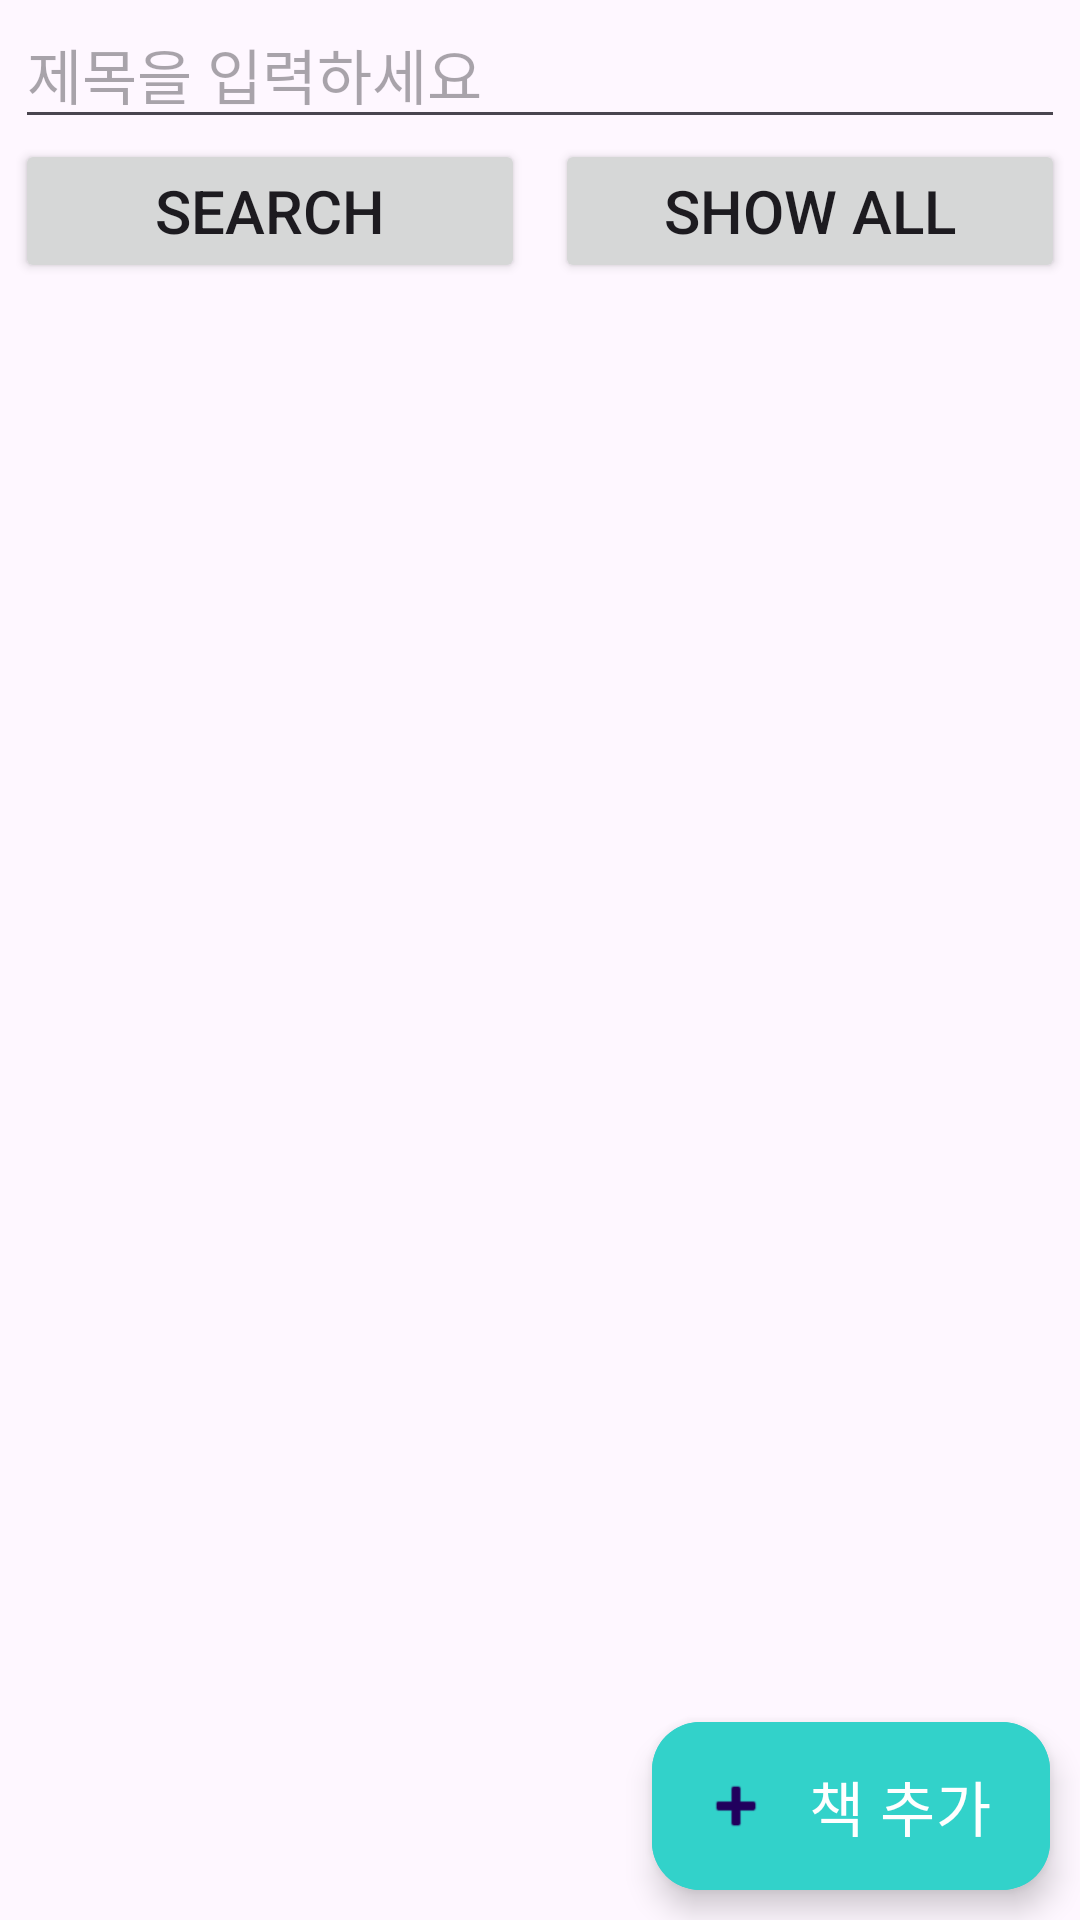

Android layout source for this screen:
<!-- AndroidManifest.xml: application theme Theme.MobileTeamProject -->
<!-- res/layout/activity_book.xml -->
<?xml version="1.0" encoding="utf-8"?>
<LinearLayout xmlns:android="http://schemas.android.com/apk/res/android"
    android:layout_width="match_parent"
    android:layout_height="match_parent"
    xmlns:app="http://schemas.android.com/apk/res-auto"
    android:orientation="vertical">
    <EditText
        android:layout_width="match_parent"
        android:layout_height="wrap_content"
        android:id="@+id/editview"
        android:textSize="20dp"
        android:hint="제목을 입력하세요"
        android:layout_marginHorizontal="5dp"/>
    <LinearLayout
        android:layout_width="match_parent"
        android:layout_height="wrap_content"
        android:orientation="horizontal">
        <Button
            android:layout_width="match_parent"
            android:layout_height="wrap_content"
            android:layout_marginHorizontal="5dp"
            android:text="Search"
            android:id="@+id/searchBtn"
            android:textSize="20dp"
            android:layout_weight="1"/>
        <Button
            android:layout_width="match_parent"
            android:layout_height="wrap_content"
            android:layout_marginHorizontal="5dp"
            android:text="Show All"
            android:id="@+id/showBtn"
            android:textSize="20dp"
            android:layout_weight="1"/>
    </LinearLayout>
    <androidx.recyclerview.widget.RecyclerView
        android:layout_width="match_parent"
        android:layout_height="0dp"
        android:layout_weight="1"
        android:id="@+id/recyclerView"/>
    <com.google.android.material.floatingactionbutton.ExtendedFloatingActionButton
        android:layout_width="wrap_content"
        android:layout_height="wrap_content"
        android:id="@+id/add_btn"
        android:layout_gravity="right"
        android:layout_margin="10dp"
        android:text="책 추가"
        android:textSize="20dp"
        android:backgroundTint="@color/main"
        android:textColor="#FFFFFF"
        app:icon="@android:drawable/ic_input_add"/>
</LinearLayout>
<!-- resources referenced by this layout -->
<resources>
  <color name="main">#32D2CA</color>
  <style name="Theme.MobileTeamProject" parent="Base.Theme.MobileTeamProject" />
  <style name="Base.Theme.MobileTeamProject" parent="Theme.Material3.DayNight">
          
           <item name="colorPrimary">@color/main</item>
      </style>
</resources>
